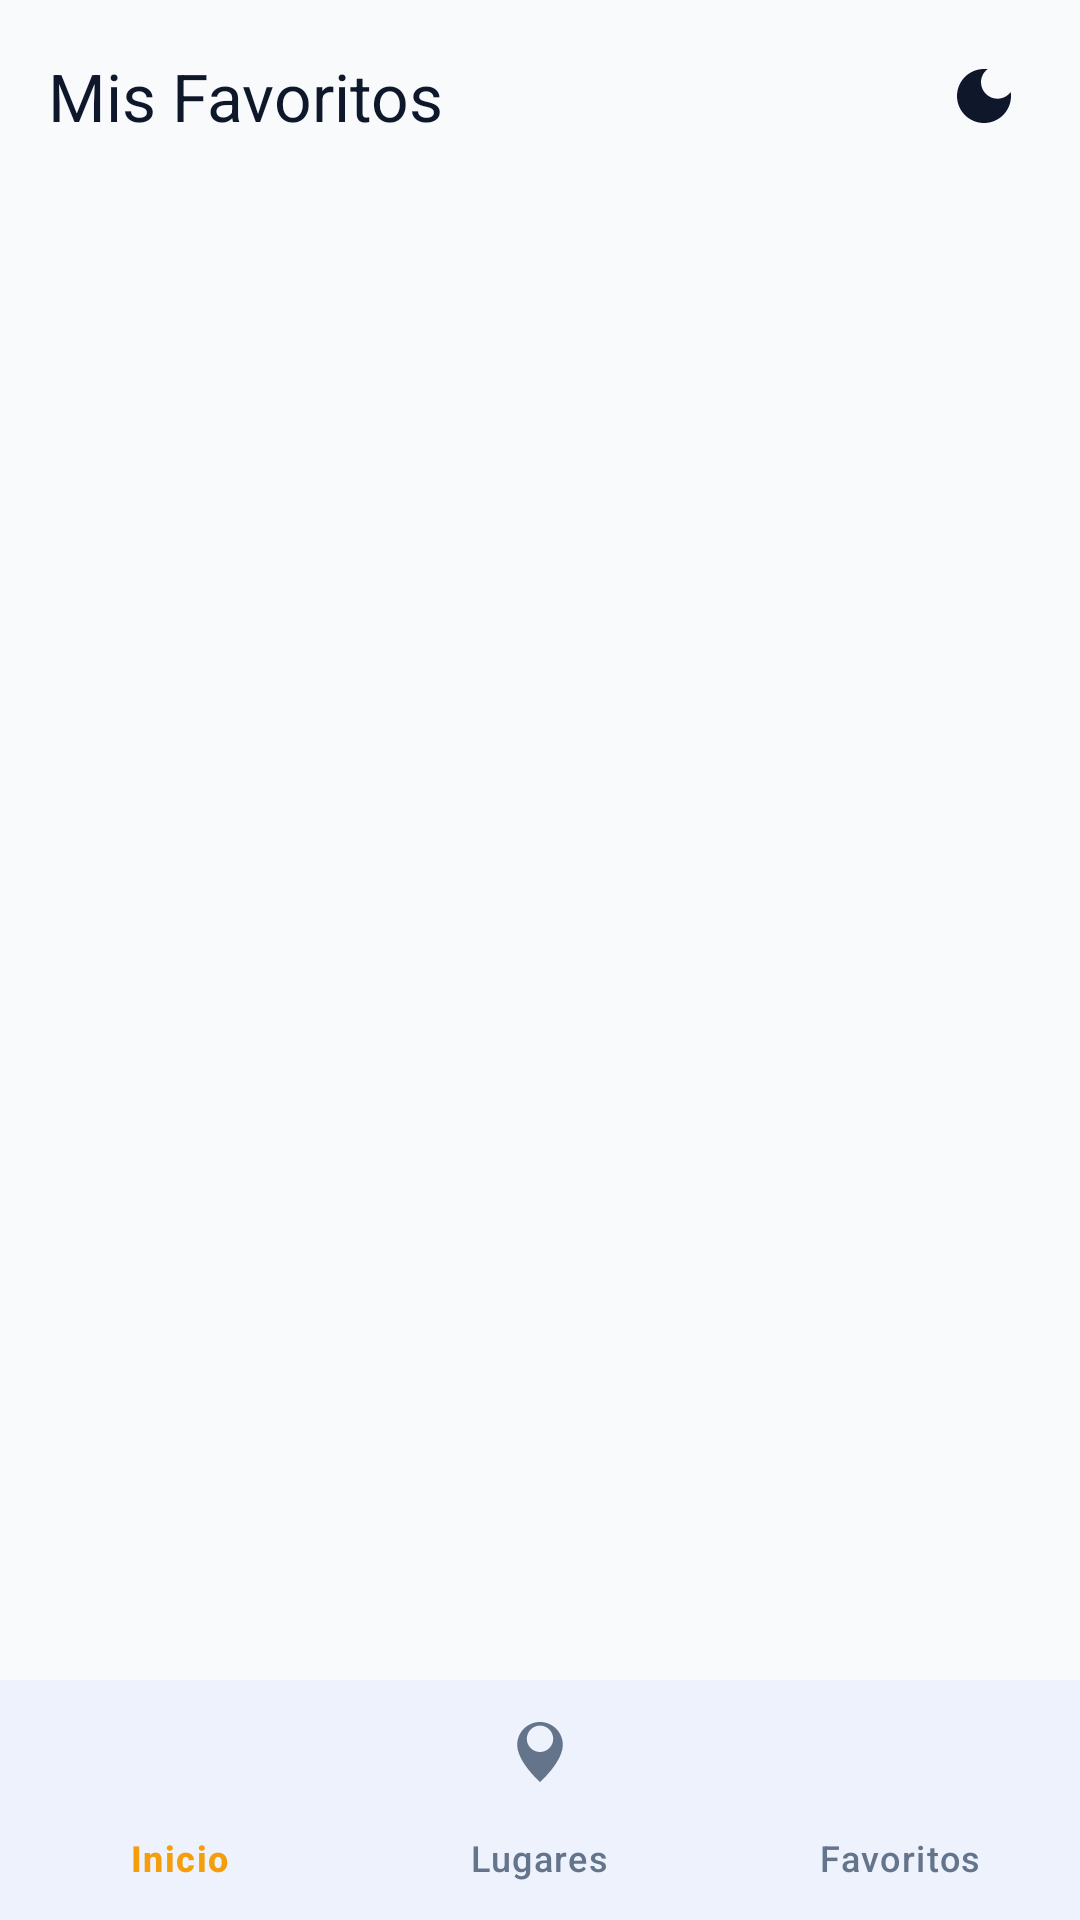

Layout XML and referenced resources for this Android screen:
<!-- AndroidManifest.xml: application theme Theme.ITANES -->
<!-- res/layout/activity_favorites.xml -->
<?xml version="1.0" encoding="utf-8"?>
<androidx.constraintlayout.widget.ConstraintLayout xmlns:android="http://schemas.android.com/apk/res/android"
    xmlns:app="http://schemas.android.com/apk/res-auto"
    xmlns:tools="http://schemas.android.com/tools"
    android:layout_width="match_parent"
    android:layout_height="match_parent"
    android:background="?attr/android:windowBackground"
    tools:context=".ui.favorites.FavoritesActivity">

    <com.google.android.material.appbar.MaterialToolbar
        android:id="@+id/toolbarFavorites"
        android:layout_width="match_parent"
        android:layout_height="?attr/actionBarSize"
        app:layout_constraintTop_toTopOf="parent"
        app:title="@string/title_favorites"
        app:titleTextColor="?attr/colorOnSurface">

        <ImageButton
            android:id="@+id/buttonThemeToggle"
            android:layout_width="48dp"
            android:layout_height="48dp"
            android:layout_gravity="end"
            android:layout_marginEnd="8dp"
            android:background="?attr/selectableItemBackgroundBorderless"
            android:contentDescription="Cambiar Tema"
            app:srcCompat="@drawable/ic_dark_mode"
            app:tint="?attr/colorOnSurface" />

    </com.google.android.material.appbar.MaterialToolbar>

    <androidx.recyclerview.widget.RecyclerView
        android:id="@+id/recyclerFavorites"
        android:layout_width="0dp"
        android:layout_height="0dp"
        android:clipToPadding="false"
        android:paddingBottom="16dp"
        app:layout_constraintBottom_toTopOf="@+id/bottomNavigation"
        app:layout_constraintEnd_toEndOf="parent"
        app:layout_constraintStart_toStartOf="parent"
        app:layout_constraintTop_toBottomOf="@+id/toolbarFavorites" />

    <LinearLayout
        android:id="@+id/layoutEmptyState"
        android:layout_width="wrap_content"
        android:layout_height="wrap_content"
        android:gravity="center"
        android:orientation="vertical"
        android:padding="32dp"
        android:visibility="gone"
        app:layout_constraintBottom_toTopOf="@+id/bottomNavigation"
        app:layout_constraintEnd_toEndOf="parent"
        app:layout_constraintStart_toStartOf="parent"
        app:layout_constraintTop_toBottomOf="@+id/toolbarFavorites">

        <ImageView
            android:layout_width="80dp"
            android:layout_height="80dp"
            android:alpha="0.5"
            android:contentDescription="@null"
            app:srcCompat="@drawable/ic_favorite"
            app:tint="?attr/colorSecondary" />

        <TextView
            android:layout_width="wrap_content"
            android:layout_height="wrap_content"
            android:layout_marginTop="16dp"
            android:text="@string/empty_favorites_title"
            android:textAlignment="center"
            android:textColor="?attr/colorOnSurface"
            android:textSize="20sp"
            android:textStyle="bold" />

        <TextView
            android:layout_width="wrap_content"
            android:layout_height="wrap_content"
            android:layout_marginTop="8dp"
            android:text="@string/empty_favorites_subtitle"
            android:textAlignment="center"
            android:textColor="?attr/colorOnSurfaceVariant"
            android:textSize="16sp" />

    </LinearLayout>

    <com.google.android.material.bottomnavigation.BottomNavigationView
        android:id="@+id/bottomNavigation"
        android:layout_width="match_parent"
        android:layout_height="wrap_content"
        android:background="?attr/colorSurface"
        app:itemIconTint="@color/bottom_nav_colors"
        app:itemTextColor="@color/bottom_nav_colors"
        app:layout_constraintBottom_toBottomOf="parent"
        app:menu="@menu/bottom_navigation_menu" />

</androidx.constraintlayout.widget.ConstraintLayout>
<!-- resources referenced by this layout -->
<resources>
  <!-- drawable ic_dark_mode (drawable) -->
  <vector xmlns:android="http://schemas.android.com/apk/res/android"
      android:width="24dp"
      android:height="24dp"
      android:viewportWidth="24"
      android:viewportHeight="24"
      android:tint="?attr/colorControlNormal">
    <path
        android:fillColor="@android:color/white"
        android:pathData="M12,3c-4.97,0 -9,4.03 -9,9s4.03,9 9,9 9,-4.03 9,-9c0,-0.46 -0.04,-0.92 -0.1,-1.36 -0.98,1.37 -2.58,2.26 -4.4,2.26 -3.03,0 -5.5,-2.47 -5.5,-5.5 0,-1.82 0.89,-3.42 2.26,-4.4C12.92,3.04 12.46,3 12,3z"/>
  </vector>
  <string name="empty_favorites_subtitle">Guarda lugares para encontrarlos rápidamente aquí</string>
  <string name="empty_favorites_title">Aún no tienes lugares favoritos</string>
  <string name="title_favorites">Mis Favoritos</string>
  <style name="Theme.ITANES" parent="Base.Theme.ITANES" />
  <style name="Base.Theme.ITANES" parent="Theme.Material3.DayNight.NoActionBar">
          
          <item name="colorPrimary">@color/blue_primary</item>
          <item name="colorOnPrimary">@color/light_on_primary</item>
          <item name="colorPrimaryContainer">@color/blue_primary_dark</item>
          <item name="colorOnPrimaryContainer">@color/light_on_primary</item>
  
          
          <item name="colorSecondary">@color/amber_secondary</item>
          <item name="colorOnSecondary">@color/white</item>
  
          
          <item name="android:statusBarColor">@color/blue_primary_dark</item>
  
          
          <item name="android:windowBackground">@color/light_background</item>
          <item name="colorSurface">@color/light_surface</item>
          <item name="colorOnSurface">@color/light_text_primary</item>
          <item name="colorOnSurfaceVariant">@color/light_text_secondary</item>
  
          
          <item name="colorError">@color/color_error</item>
      </style>
  <color name="blue_primary">#2563EB</color>
  <color name="light_on_primary">#FFFFFF</color>
  <color name="blue_primary_dark">#1D4ED8</color>
  <color name="amber_secondary">#F59E0B</color>
  <color name="white">#FFFFFFFF</color>
  <color name="light_background">#F8FAFC</color>
  <color name="light_surface">#FFFFFF</color>
  <color name="light_text_primary">#0F172A</color>
  <color name="light_text_secondary">#64748B</color>
  <color name="color_error">#EF4444</color>
</resources>
